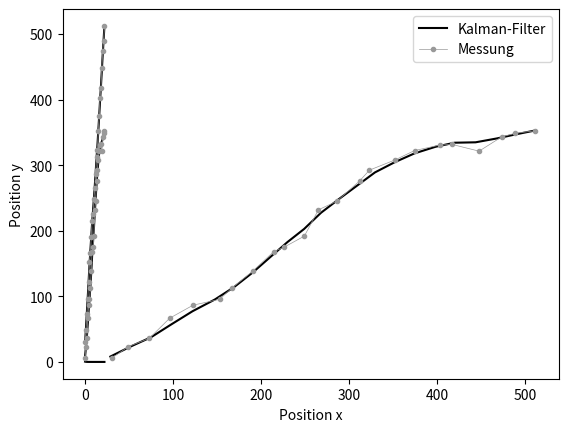

Write Python code to recreate this figure.
#!/usr/bin/env python
# -*- coding: utf-8 -*-

import numpy
import matplotlib.pyplot as plt
from copy import deepcopy
from random import gauss

def my_round(x, i):
  if x == 0:
    return "0"
  else:
    return str(round(x,i))
    

def matrixToTex(index, x1, u, P1, z, K, x2, P2):
  print(str(index) + " & $\\begin{pmatrix}")

  print(my_round(u[0],1) + "\\" + "\\")
  print(my_round(u[1],1))
  
  print("\end{pmatrix}$ & $\\begin{pmatrix}")
  x1 = x1.tolist()
  for i in range(len(x1)):
    zeile = x1[i]
    s = ""
    for j in range(len(zeile)):
      if j < len(zeile)-1:
        s += my_round(zeile[j],1) + " & "
      else:
        s += my_round(zeile[j],1)
    if i < len(x1)-1:
      s += "\\\\"
    print(s)
  print("\end{pmatrix}$ & $\\begin{pmatrix}")
  P1 = P1.tolist()
  for i in range(len(P1)):
    zeile = P1[i]
    s = ""
    for j in range(len(zeile)):
      if j < len(zeile)-1:
        s += my_round(zeile[j],4) + " & "
      else:
        s += my_round(zeile[j],4)
    if i < len(x1)-1:
      s += "\\\\"
    print(s)
  print("\end{pmatrix}$ & $\\begin{pmatrix}")

  print(my_round(z[0],1) + "\\" + "\\")
  print(my_round(z[1],1))

  print("\end{pmatrix}$ & $\\begin{pmatrix}")
  K = K.tolist()
  for i in range(len(K)):
    zeile = K[i]
    s = ""
    for j in range(len(zeile)):
      if j < len(zeile)-1:
        s += my_round(zeile[j],4) + " & "
      else:
        s += my_round(zeile[j],4)
    if i < len(x1)-1:
      s += "\\\\"
    print(s)
  print("\end{pmatrix}$ & $\\begin{pmatrix}")
  x2 = x2.tolist()
  for i in range(len(x2)):
    zeile = x2[i]
    s = ""
    for j in range(len(zeile)):
      if j < len(zeile)-1:
        s += my_round(zeile[j],1) + " & "
      else:
        s += my_round(zeile[j],1)
    if i < len(x1)-1:
      s += "\\\\"
    print(s)
  print("\end{pmatrix}$ & $\\begin{pmatrix}")
  P2 = P2.tolist()
  for i in range(len(P2)):
    zeile = P2[i]
    s = ""
    for j in range(len(zeile)):
      if j < len(zeile)-1:
        s += my_round(zeile[j],4) + " & "
      else:
        s += my_round(zeile[j],4)
    if i < len(x1)-1:
      s += "\\\\"
    print(s)
  print("\end{pmatrix}$\\\\")


class Log:
  x = []
  P = []
  K = []
log = Log()

#gemessene Geschwindigkeit
u = [(89.7, 53.9), (88.2, 54.4), (88.1, 54.3), (86.5, 55.5), (85.8, 58.4), (84.7, 64.7), (82.1, 70.4), (77.1, 78.4), (73.6, 81.7), (69.6, 85.9), (67.7, 86.4), (72.7, 82.6), (76.1, 79.2), (77.9, 71.4), (76.0, 62.4), (80.0, 51.2), (80.7, 42.5), (79.4, 32.8), (81.7, 25.7), (80.4, 20.2), (80.5, 18.2), (80.2, 20.8), (81.7, 22.5)]

deltaT = 1/float(3.6)


#Koordinaten (GPS) (Abweichungen sind sogar normalverteilt)

###
### Berechnung normalverteilter Werte für y:
STANDARDABWEICHUNG = 5.2
pos_x, pos_y = 0, 0
verlauf_x, verlauf_y = [], []
gauss_x, gauss_y = [], []
for t in u:
  pos_x = pos_x + deltaT * t[0]
  pos_y = pos_y + deltaT * t[1]
  verlauf_x.append(pos_x)
  verlauf_y.append(pos_y)
  gauss_x.append(gauss(pos_x, STANDARDABWEICHUNG))
  gauss_y.append(gauss(pos_y, STANDARDABWEICHUNG))

# y = []
# for i in range(len(gauss_x)):
#   y.append((gauss_x[i], gauss_y[i]))
# print(y)

# GPS-Messwerte:
#y = [(23.68293541291074, 14.839576864778971), (54.420390848061, 36.60816065373174), (75.15504596177817, 47.54551357854399), (101.83021651190946, 62.263496783741346), (119.01733708583718, 74.29687300486532), (143.76091699412473, 93.53380938980047), (169.5312609513003, 116.43251102760969), (195.8531399041626, 136.0485241257699), (209.18426343692073, 159.82997141662355), (233.5610666610375, 169.6320220640272), (245.02106529087115, 204.6132238078705), (265.7957064340591, 229.91366908487043), (284.08130826950173, 257.65926452391733), (303.29277560336755, 269.30653324294406), (335.3944725314843, 283.14226908844955), (362.57040836194886, 310.43664150220684), (367.8816363218172, 310.74852623289615), (393.7199387176737, 330.77448509829446), (410.64093950177073, 327.381714997638), (439.67988671856, 333.65335374313185), (468.3609671284073, 346.0445210380948), (488.79460468072597, 348.204346630893), (515.9616824110924, 354.19731449345704)]
y = [(30.184526727308665, 5.904739599382479), (48.89354230750558, 23.360419739718054), (73.13809182449934, 36.425261693221216), (96.01551936202007, 66.81245153667231), (122.69590647716281, 86.75145802718124), (152.68905761175094, 95.54687120014444), (166.48962724404112, 112.44815209868109), (190.35134360736728, 138.53272632066063), (214.37532399243042, 168.41478935536955), (226.0372062060824, 175.06952366563766), (249.06944037903227, 191.9533617772272), (265.0201747625014, 231.96550640383026), (286.13169452950854, 245.23682796277856), (312.1982624230246, 276.5117680398556), (322.9086285113537, 292.3994262916528), (352.31449099097915, 308.13442138728544), (374.14643137965885, 322.2384113027568), (402.99222039844216, 330.6566119238054), (416.9155705929058, 331.55157363052035), (447.49989113523736, 321.3459784421296), (473.16230517209794, 343.11508259887967), (488.70746536203, 348.66174819862664), (511.2407093847164, 352.35136172503496)]

A = numpy.matrix([ 
  [1,0,0,0], 
  [0,0,0,0], 
  [0,0,1,0],
  [0,0,0,0] 
])

B = numpy.matrix([
  [deltaT,0],
  [1,0],
  [0,deltaT],
  [0,1]
])

H = numpy.matrix([
  [1,0,0,0],
  [0,0,1,0]
])

x = numpy.matrix([ 
  [0], 
  [90],
  [0],
  [50]
])

P = numpy.matrix([
  [10,0,0,0],
  [0,0,0,0],
  [0,0,10,0],
  [0,0,0,0]
])

Q = numpy.matrix([
  [.4,0,0,0],
  [0,0,0,0],
  [0,0,.4,0],
  [0,0,0,0]
])

R = numpy.matrix([
  [4, 0],
  [0, 4]
])

for i in range(len(y)):
  #Kalman-Gleichungen 1 & 2:
  x = A * x + B * numpy.matrix([ [u[i][0]], [u[i][1]] ])
  P = A * P * numpy.transpose(A) + Q

  #
  x_tmp = deepcopy(x)
  P_tmp = deepcopy(P)
  #

  #Kalman-Gleichungen 3, 4 & 5
  K = P * numpy.transpose(H) * numpy.linalg.pinv(H * P * numpy.transpose(H) + R)
  x = x + K * (numpy.matrix([ [y[i][0]], [y[i][1]] ]) - H * x)
  P = (numpy.eye(len(K*H))-K*H)*P

  #
  log.x.append((x[0].A[0][0], x[1].A[0][0], x[2].A[0][0], x[3].A[0][0]))
  log.P.append((P[0].A[0][0], P[1].A[0][1], P[2].A[0][2], P[3].A[0][2]))
  log.K.append(K.tolist())
  #

  # Zur Erzeugung einer Latex-Tabelle
  # if i in [0,1,2,11,12,21,22]:
  #   matrixToTex(i+1, x_tmp, u[i], P_tmp, y[i], K, x, P)
  
def gain():
  plt.xlabel('k')
  plt.ylabel('Gain-Wert')
  plt.plot([e[0][0] for e in log.K], color='#000000')
  plt.show()
  
def main():
  plt.xlabel('time')

  _x, = plt.plot([e[0] for e in log.x], label='Kalman-Filter x (oben)', color='#000000')
  _y, = plt.plot([e[2] for e in log.x], label='Kalman-Filter y (unten)', color='#000000')

  _mess_x, = plt.plot([e[0] for e in y], label='Messung x (oben)', marker=".", color='#999999', linewidth='0.5')
  _mess_y, = plt.plot([e[1] for e in y], label='Messung y (unten)', marker=".", color='#999999', linewidth='0.5')

  plt.legend(handles=[_mess_x, _x, _mess_y, _y])
  plt.show()

def test():
  plt.xlabel('Position x')
  plt.ylabel('Position y')
  a, = plt.plot([e[0] for e in log.x], [e[2] for e in log.x], label='Kalman-Filter', color='#000000')
  b, = plt.plot([e[0] for e in y], [e[1] for e in y], label='Messung', marker=".", color='#999999', linewidth='0.5')
  plt.legend(handles=[a,b])
  plt.scatter(300,300, color='#FFFFFF')
  plt.show()

gain()
main()
test()
